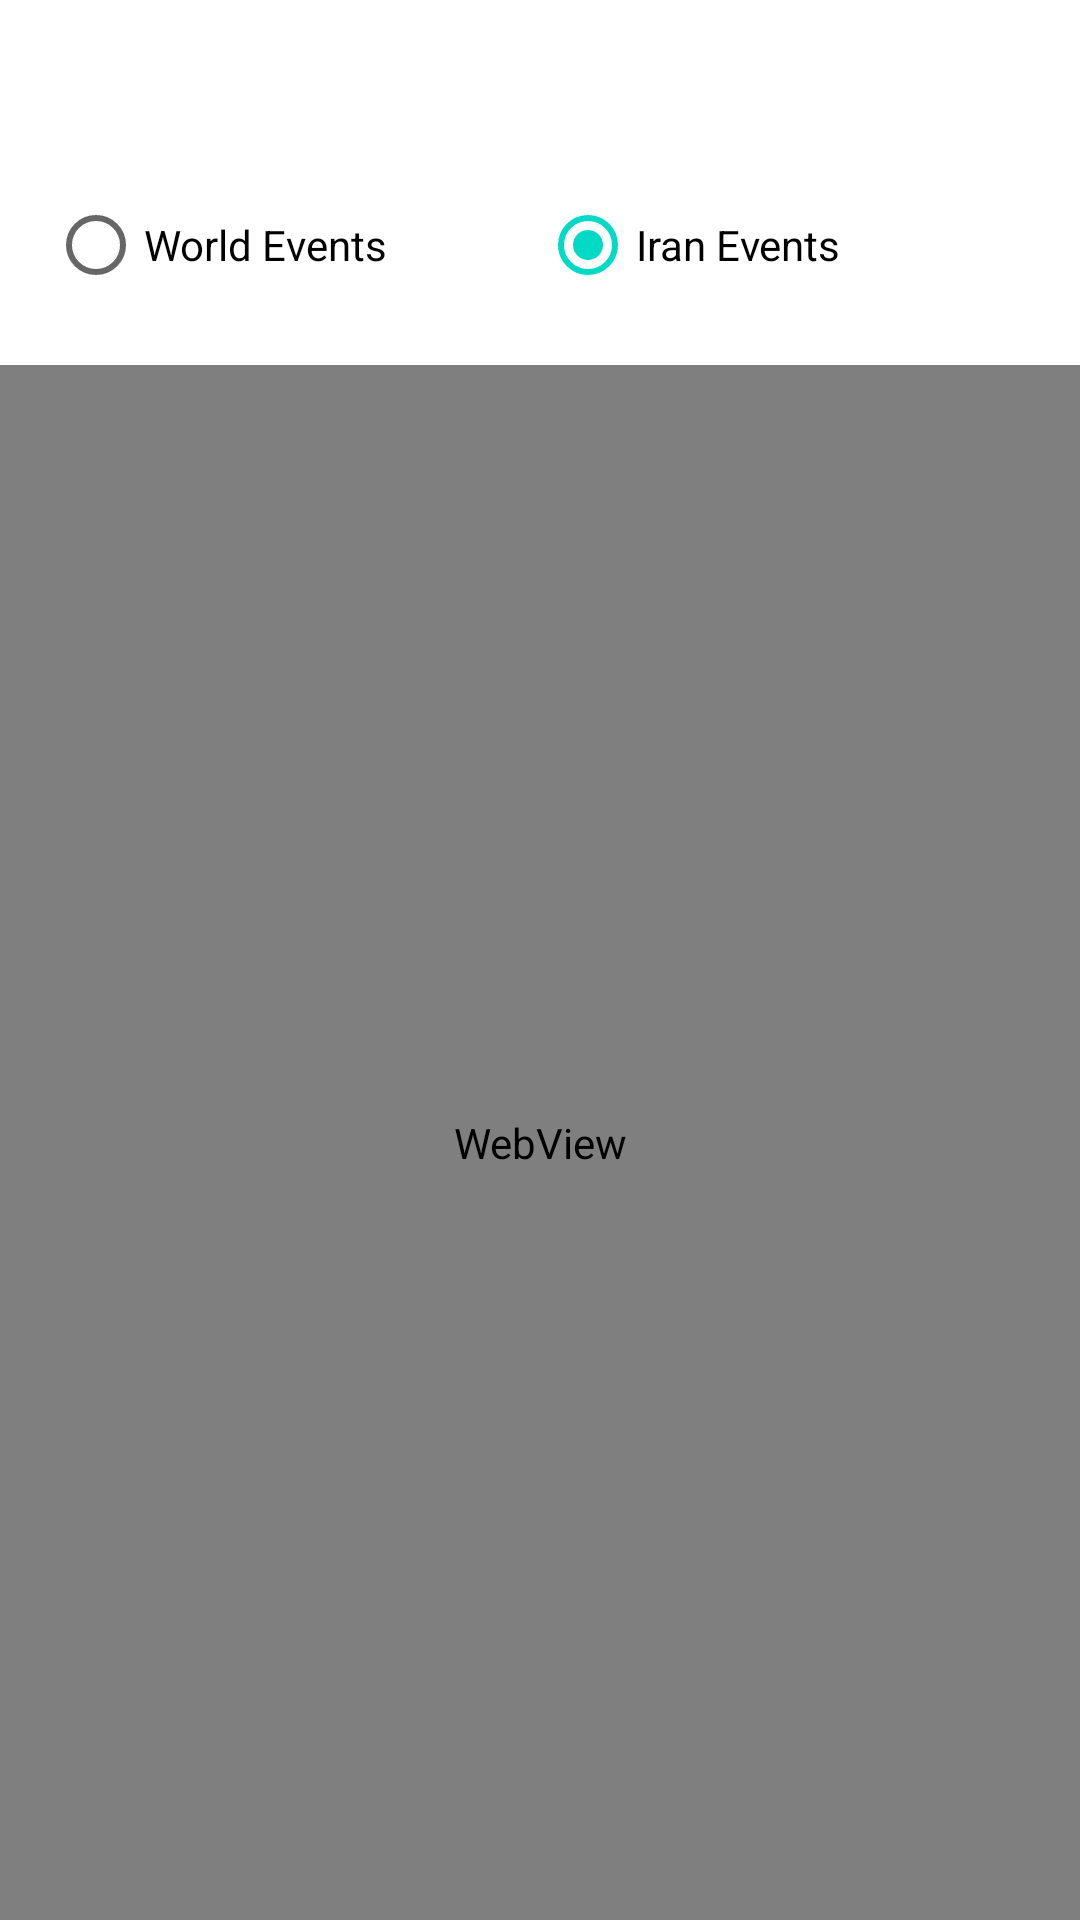

Android layout source for this screen:
<!-- AndroidManifest.xml: application theme Theme.MusicAlarmPlusHistoricalCalendar -->
<!-- res/layout/fragment_today_in_history.xml -->
<?xml version="1.0" encoding="utf-8"?>
<androidx.constraintlayout.widget.ConstraintLayout xmlns:android="http://schemas.android.com/apk/res/android"
    xmlns:app="http://schemas.android.com/apk/res-auto"
    xmlns:tools="http://schemas.android.com/tools"
    android:layout_width="match_parent"
    android:layout_height="match_parent"
    tools:context="ir.shdevint.projects.TodayInHistoryFragment">

    <TextView
        android:id="@+id/date_text_view"
        android:layout_width="match_parent"
        android:layout_height="wrap_content"
        android:paddingStart="16dp"
        android:paddingEnd="16dp"
        android:paddingTop="4dp"
        android:paddingBottom="16dp"
        android:textSize="16sp"
        app:layout_constraintStart_toStartOf="parent"
        app:layout_constraintTop_toTopOf="parent" />

    <RadioGroup
        android:id="@+id/event_type_radio_group"
        android:layout_width="match_parent"
        android:layout_height="wrap_content"
        android:orientation="horizontal"
        android:padding="16dp"
        app:layout_constraintTop_toBottomOf="@id/date_text_view">

        <RadioButton
            android:id="@+id/world_events_radio_button"
            android:layout_width="0dp"
            android:layout_height="wrap_content"
            android:layout_weight="1"
            android:text="@string/world_events" />

        <RadioButton
            android:id="@+id/iran_events_radio_button"
            android:layout_width="0dp"
            android:layout_height="wrap_content"
            android:layout_weight="1"
            android:text="@string/iran_events"
            android:checked="true" />

    </RadioGroup>

    <WebView
        android:id="@+id/web_view"
        android:layout_width="match_parent"
        android:layout_height="0dp"
        app:layout_constraintBottom_toBottomOf="parent"
        app:layout_constraintTop_toBottomOf="@id/event_type_radio_group" />

</androidx.constraintlayout.widget.ConstraintLayout>
<!-- resources referenced by this layout -->
<resources>
  <string name="iran_events">Iran Events</string>
  <string name="world_events">World Events</string>
  <style name="Theme.MusicAlarmPlusHistoricalCalendar" parent="Theme.MaterialComponents.DayNight.DarkActionBar">
          
          <item name="colorPrimary">@color/purple_500</item>
          <item name="colorPrimaryVariant">@color/purple_700</item>
          <item name="colorOnPrimary">@color/white</item>
          
          <item name="colorSecondary">@color/teal_200</item>
          <item name="colorSecondaryVariant">@color/teal_700</item>
          <item name="colorOnSecondary">@color/black</item>
          
          <item name="android:statusBarColor">?attr/colorPrimaryVariant</item>
          
      </style>
  <!-- not gathered from this repository: default colours our renderer supplied (Android Studio template values) -->
  <color name="purple_500">#FF6200EE</color>
  <color name="purple_700">#FF3700B3</color>
  <color name="teal_200">#FF03DAC5</color>
  <color name="teal_700">#FF018786</color>
  <color name="black">#FF000000</color>
  <color name="white">#FFFFFFFF</color>
</resources>
